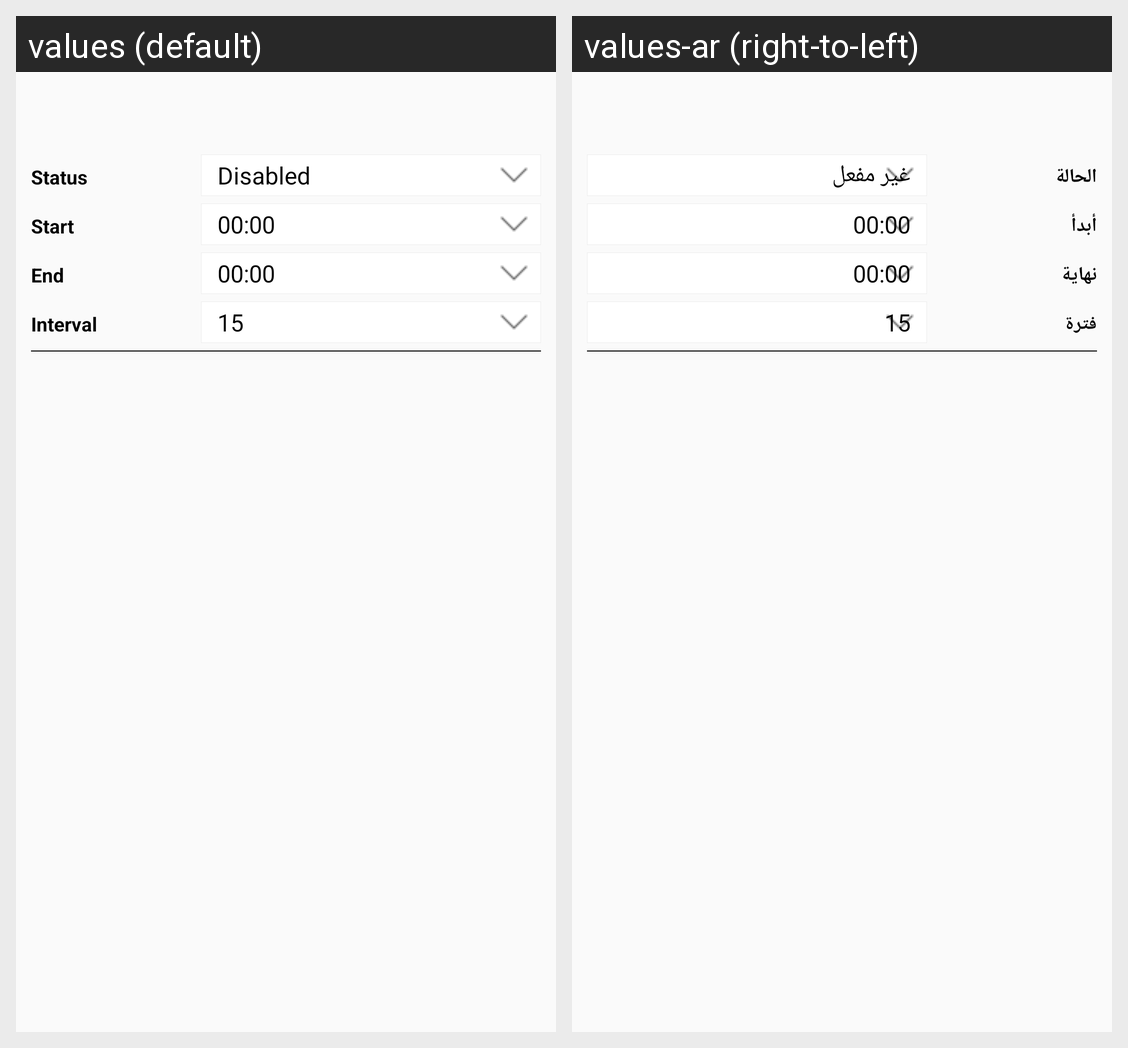

Strings drawn on this Android screen and how each of the app's shown locales translates them:
Android screen res/layout/ced_multivendor_storehour_spinners.xml rendered under 2 locales, left to right: values (default), values-ar (right-to-left). Device: Nexus 5 (rendered at 1080×1920; each locale shown at half size, 540×960, under a caption strip naming it); theme AppTheme.
Strings drawn on this screen, with the default value and each locale's value (text and hints the layout hard-codes, and strings that could not be matched under every locale, appear in the picture but are not listed):

Status
  values: Status
  values-ar: الحالة

Start
  values: Start
  values-ar: أبدأ

end
  values: End
  values-ar: نهاية

interval
  values: Interval
  values-ar: فترة
